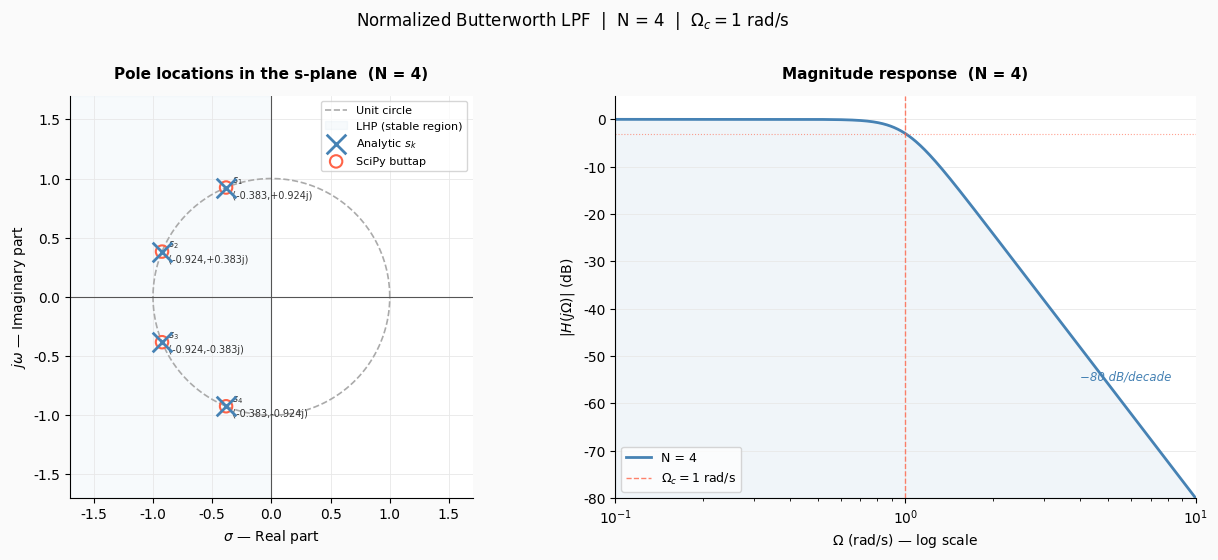
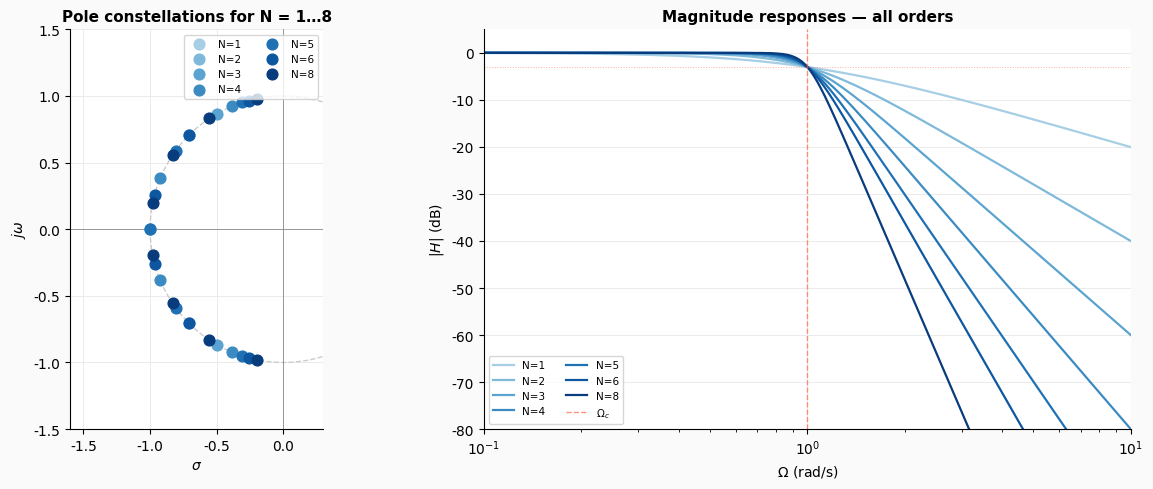

The script that saved these images, in order:
# ── Cell 1: load packages ─────────────────────────────────────────
# Run this first (Shift+Enter). Packages load inside the browser —
# no internet connection needed after this point.
print('⏳ Loading packages into the browser kernel...')
print('   (NumPy · SciPy · Matplotlib — first load takes ~10–20 s)')
print()

import numpy as np
import matplotlib.pyplot as plt
import matplotlib.patches as mpatches
from scipy.signal import buttap

%matplotlib inline
plt.rcParams.update({
    'figure.facecolor': '#fafafa',
    'axes.facecolor':   '#ffffff',
    'axes.grid':        True,
    'grid.color':       '#e8e8e8',
    'grid.linewidth':   0.6,
    'font.family':      'DejaVu Sans',
    'axes.spines.top':  False,
    'axes.spines.right':False,
})

print(f'✅ Kernel ready!')
print(f'   NumPy {np.__version__} · Matplotlib {plt.matplotlib.__version__}')
print()
print('👉 Now run Cell 2 below (Shift+Enter) to compute the poles.')

# ── Cell 2: pole computation ──────────────────────────────────────
# ↓ Change N and re-run this cell (Shift+Enter)
N = 4

# Analytic formula: s_k = exp(jπ(2k+N-1)/(2N)), k=1..N
k  = np.arange(1, N + 1)
sk = np.exp(1j * np.pi * (2*k + N - 1) / (2*N))

# Scipy cross-check
_, poles_sp, _ = buttap(N)

# ── Print comparison table ────────────────────────────────────────
print(f'Normalized Butterworth LPF  |  Order N = {N}')
print(f'Cutoff: Ωc = 1 rad/s')
print()
print(f'{"k":>3}  {"Analytic  sₖ":^40}  {"SciPy buttap":^40}  Match')
print('─' * 95)
for i, (sa, ss) in enumerate(zip(sk, poles_sp), 1):
    match = '✓' if abs(sa - ss) < 1e-9 else f'Δ={abs(sa-ss):.2e}'
    print(f'{i:>3}  {sa:+.10f}  {ss:+.10f}  {match}')

print()
print(f'All Re(sₖ) < 0 : {np.all(sk.real < 0)}')
print(f'All |sₖ| = 1   : {np.allclose(np.abs(sk), 1.0)}')
print(f'Angular spacing: π/N = {np.degrees(np.pi/N):.4f}°  ({np.pi/N:.6f} rad)')

# ── Cell 3: s-plane visualization ────────────────────────────────
fig, axes = plt.subplots(1, 2, figsize=(13, 5.5))

# ── Left: pole-zero map ──
ax = axes[0]

# Unit circle
theta = np.linspace(0, 2*np.pi, 500)
ax.plot(np.cos(theta), np.sin(theta),
        color='#aaaaaa', lw=1.2, ls='--', label='Unit circle')

# Axes
ax.axhline(0, color='#555', lw=0.8)
ax.axvline(0, color='#555', lw=0.8)

# LHP shading
ax.axvspan(-2, 0, alpha=0.04, color='steelblue', label='LHP (stable region)')

# Analytic poles (×)
ax.scatter(sk.real, sk.imag,
           s=200, color='steelblue', marker='x',
           linewidths=2, zorder=6, label='Analytic $s_k$')

# Scipy poles (○)
ax.scatter(poles_sp.real, poles_sp.imag,
           s=80, facecolors='none', edgecolors='tomato',
           linewidths=1.5, zorder=5, label='SciPy buttap')

# Labels
for i, pole in enumerate(sk, 1):
    ax.annotate(
        f'  $s_{{{i}}}$\n  ({pole.real:.3f},{pole.imag:+.3f}j)',
        xy=(pole.real, pole.imag),
        fontsize=7, color='#333',
        va='center', linespacing=1.4
    )

ax.set_xlim(-1.7, 1.7)
ax.set_ylim(-1.7, 1.7)
ax.set_aspect('equal')
ax.set_xlabel(r'$\sigma$ — Real part', fontsize=10)
ax.set_ylabel(r'$j\omega$ — Imaginary part', fontsize=10)
ax.set_title(f'Pole locations in the s-plane  (N = {N})',
             fontsize=11, fontweight='bold', pad=12)
ax.legend(fontsize=8, loc='upper right')

# ── Right: magnitude response ──
ax2 = axes[1]

omega = np.logspace(-1, 1, 800)
H_mag = 1 / np.sqrt(1 + omega**(2*N))
H_dB  = 20 * np.log10(H_mag)

ax2.semilogx(omega, H_dB, color='steelblue', lw=2, label=f'N = {N}')
ax2.axvline(1.0, color='tomato', lw=1, ls='--', alpha=0.8,
            label=r'$\Omega_c = 1$ rad/s')
ax2.axhline(-3.0103, color='tomato', lw=0.8, ls=':', alpha=0.6)
ax2.fill_between(omega, H_dB, -80, alpha=0.08, color='steelblue')

# Asymptote annotation
ax2.annotate(f'−{20*N} dB/decade',
             xy=(4, -55), fontsize=8.5,
             color='steelblue', fontstyle='italic')

ax2.set_xlim(0.1, 10)
ax2.set_ylim(-80, 5)
ax2.set_xlabel(r'$\Omega$ (rad/s) — log scale', fontsize=10)
ax2.set_ylabel(r'$|H(j\Omega)|$ (dB)', fontsize=10)
ax2.set_title(f'Magnitude response  (N = {N})',
              fontsize=11, fontweight='bold', pad=12)
ax2.legend(fontsize=9)

plt.suptitle(f'Normalized Butterworth LPF  |  N = {N}  |  $\\Omega_c = 1$ rad/s',
             fontsize=12, y=1.01)
plt.tight_layout()
plt.show()

# ── Cell 4: compare multiple orders side by side ──────────────────
orders  = [1, 2, 3, 4, 5, 6, 8]
colors  = plt.cm.Blues(np.linspace(0.35, 0.95, len(orders)))
omega   = np.logspace(-1, 1, 800)

fig, axes = plt.subplots(1, 2, figsize=(13, 5))

# ── Left: all pole constellations ──
ax = axes[0]
th = np.linspace(0, 2*np.pi, 400)
ax.plot(np.cos(th), np.sin(th), color='#ccc', lw=1, ls='--')
ax.axhline(0, color='#888', lw=0.6)
ax.axvline(0, color='#888', lw=0.6)

for n, c in zip(orders, colors):
    k_  = np.arange(1, n + 1)
    sk_ = np.exp(1j * np.pi * (2*k_ + n - 1) / (2*n))
    ax.scatter(sk_.real, sk_.imag,
               s=60, color=c, zorder=4, label=f'N={n}')

ax.set_xlim(-1.6, 0.3)
ax.set_ylim(-1.5, 1.5)
ax.set_aspect('equal')
ax.set_xlabel(r'$\sigma$', fontsize=10)
ax.set_ylabel(r'$j\omega$', fontsize=10)
ax.set_title('Pole constellations for N = 1…8', fontsize=11, fontweight='bold')
ax.legend(fontsize=7.5, ncol=2, loc='upper right')

# ── Right: magnitude responses ──
ax2 = axes[1]
for n, c in zip(orders, colors):
    H_dB = 20 * np.log10(1 / np.sqrt(1 + omega**(2*n)))
    ax2.semilogx(omega, H_dB, color=c, lw=1.6, label=f'N={n}')

ax2.axvline(1.0, color='tomato', lw=1, ls='--', alpha=0.7, label=r'$\Omega_c$')
ax2.axhline(-3.0103, color='tomato', lw=0.7, ls=':', alpha=0.5)
ax2.set_xlim(0.1, 10)
ax2.set_ylim(-80, 5)
ax2.set_xlabel(r'$\Omega$ (rad/s)', fontsize=10)
ax2.set_ylabel(r'$|H|$ (dB)', fontsize=10)
ax2.set_title('Magnitude responses — all orders', fontsize=11, fontweight='bold')
ax2.legend(fontsize=7.5, ncol=2)

plt.tight_layout()
plt.show()
